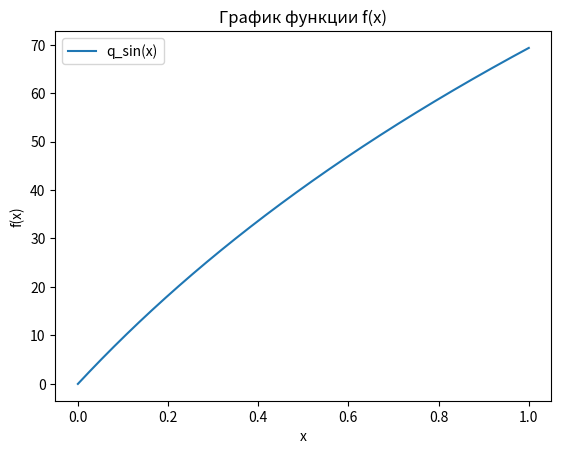

This figure's Python source:
import numpy as np
import matplotlib.pyplot as plt

import math

compression=100.0
def integrated_q_sin(k: float) -> float:

    return (math.sin(min(k, compression) * math.pi / compression - math.pi / 2.0) + 1.0) / 2.0

def integrated_location_sin(q: float) -> float:

    return compression * (math.asin(2.0 * q - 1.0) + math.pi / 2.0) / math.pi

def logarithmic_location(q: float) -> float:
    return compression * math.log(1 + q)

l = 0
r = 1
k_values = np.linspace(l, r, 100000)

q_values = [logarithmic_location(k) for k in k_values]

plt.plot(k_values, q_values, label='q_sin(x)')

plt.xlabel('x')
plt.ylabel('f(x)')
plt.title('График функции f(x)')

plt.legend()

plt.show()